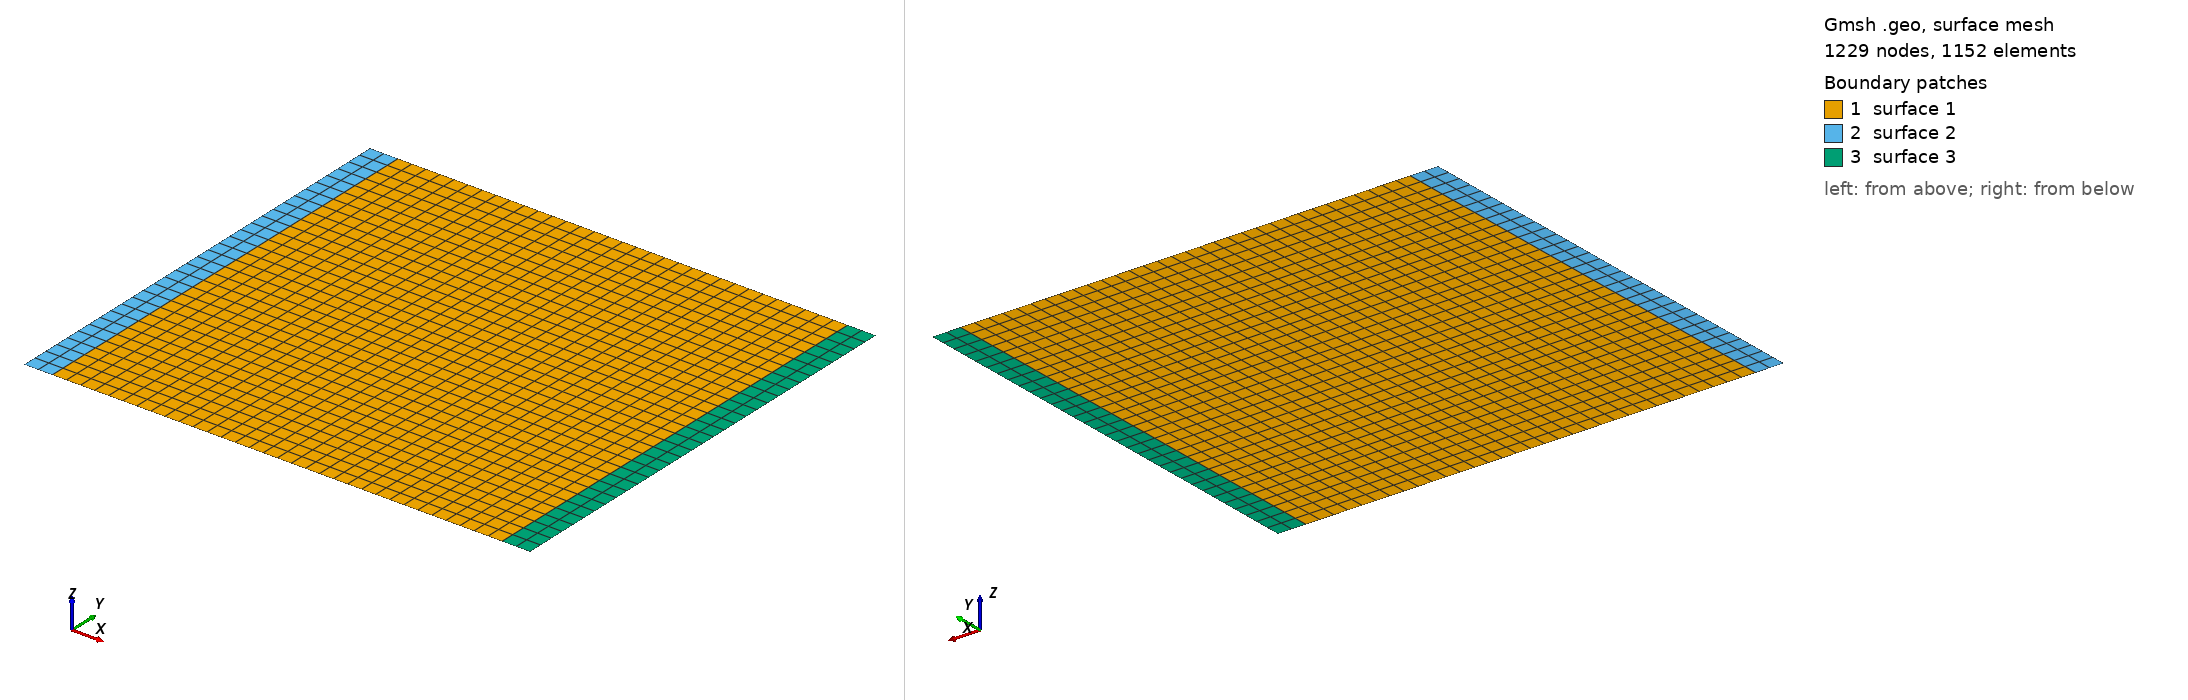

Gmsh geometry script, surface-meshed: 1229 nodes, 1152 surface elements. Boundary patches (legend numbers): 1 surface 1, 2 surface 2, 3 surface 3. Left view from above one corner, right view from below the opposite corner. The script declares no physical surfaces, so the legend lists its geometric surfaces. The drawing asked Gmsh for element sizes between 1% and 20% of the model's largest extent; the script's own settings can give other sizes.

=== FB.geo (drawn) ===
Mesh.MshFileVersion = 2.2;lc=1.0;//Characteristic length

Point(1)={-23.9233, 31.2218, 0, lc};
Point(2)={40.0767, 31.2218, 0, lc};
Point(3)={-23.9233, -32.7782, 0, lc};
Point(4)={40.0767, -32.7782, 0, lc};
Point(5)={-27.9233, 31.2218, 0, lc};	//$NAME L1_left
Point(6)={-27.9233, -32.7782, 0, lc};	//$NAME L1_right
Point(7)={44.0767, -32.7782, 0, lc};	//$NAME L3_left
Point(8)={44.0767, 31.2218, 0, lc};	//$NAME L3_right
Point(9)={-23.9233, -0.7781999999999982, 0, lc}; //$NAME L2_MID
Point(10)={40.0767, -0.7781999999999982, 0, lc}; //$NAME L4_MID

Line(1)={2,1};
Line(2)={1, 3};

Line(3)={3, 4};
Line(4)={4, 2};

Line(5)={3, 6};
Line(6)={6, 5};
Line(7)={5, 1};
Line(8)={2, 8};
Line(9)={8, 7};
Line(10)={7, 4};
Line(11)={7, 4};
Line(12)={7, 4};

Transfinite Line (1)= 33.0 Using Progression 1.0;
Transfinite Line (2)= 33.0 Using Progression 1.0;
Transfinite Line (3)= 33.0 Using Progression 1.0;
Transfinite Line (4)= 33.0 Using Progression 1.0;
Transfinite Line (6)= 33.0 Using Progression 1.0;
Transfinite Line (9)= 33.0 Using Progression 1.0;

Transfinite Line (5)= 3.0 Using Progression 1.0;
Transfinite Line (7)= 3.0 Using Progression 1.0;
Transfinite Line (8)= 3.0 Using Progression 1.0;
Transfinite Line (10)= 3.0 Using Progression 1.0;

Line Loop(1)={1, 2, 3, 4};
Line Loop(2)={2, 5, 6, 7};
Line Loop(3)={4, 8, 9, 10};

Plane Surface(1)={1};
Plane Surface(2)={2};
Plane Surface(3)={3};

Transfinite Surface(1)={1,2,3,4};
Transfinite Surface(2)={1,3,6,5};
Transfinite Surface(3)={4,2,8,7};

Recombine Surface{1};
Recombine Surface{2};
Recombine Surface{3};
